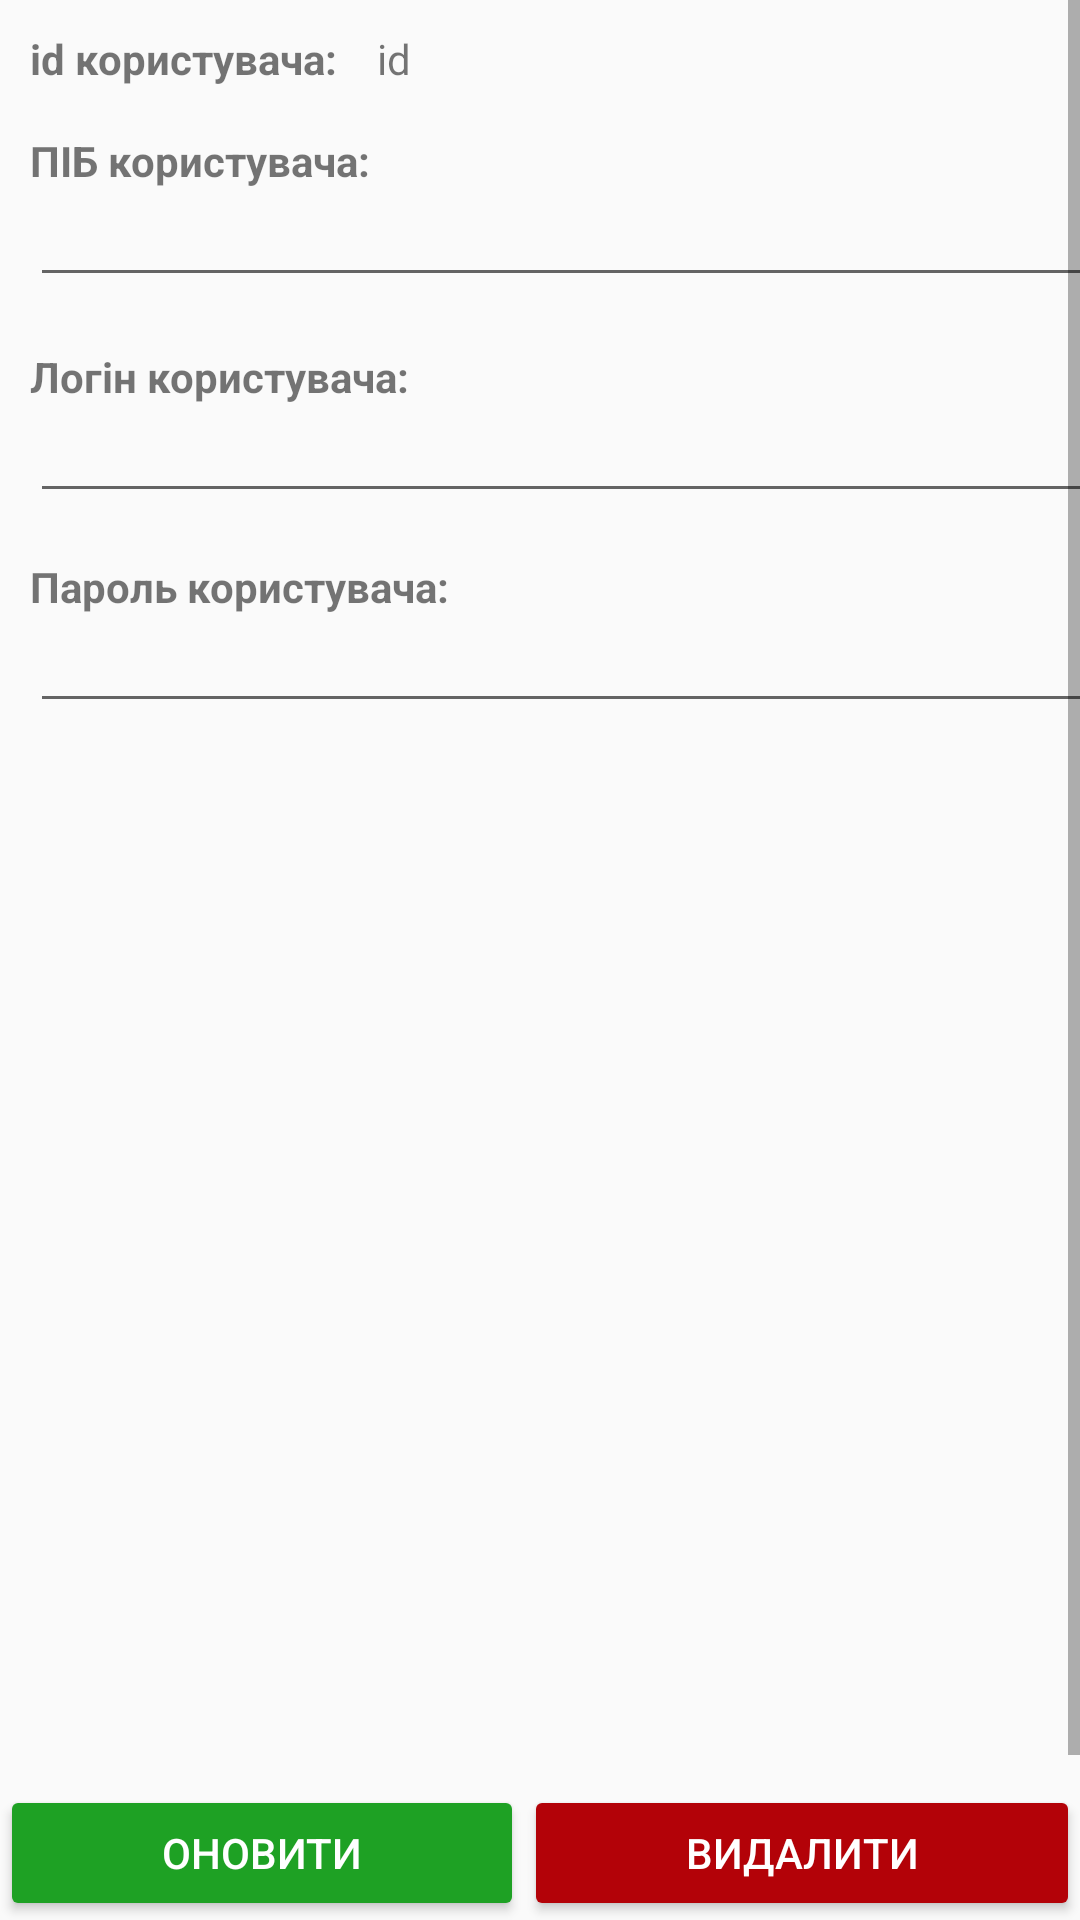

Write the Android layout XML for this screen, with the resource values it uses.
<!-- AndroidManifest.xml: application theme AppTheme -->
<!-- res/layout/activity_user_info.xml -->
<?xml version="1.0" encoding="utf-8"?>
<LinearLayout xmlns:android="http://schemas.android.com/apk/res/android"
    xmlns:app="http://schemas.android.com/apk/res-auto"
    xmlns:tools="http://schemas.android.com/tools"
    android:id="@+id/activity_user_tasks"
    android:layout_width="fill_parent"
    android:layout_height="fill_parent"
    tools:context="polytech.distributedtasksproject.UserActivity"
    android:orientation="vertical">

    <ScrollView
        android:id="@+id/description_task_sroll"
        android:layout_width="fill_parent"
        android:layout_height="fill_parent"
        android:layout_alignParentLeft="true"
        android:layout_alignParentStart="true"
        android:layout_alignParentTop="true"
        android:layout_weight="1.5"
        android:fillViewport="true">

        <RelativeLayout
            android:layout_width="match_parent"
            android:layout_height="wrap_content"
            android:layout_margin="10dp">

            <TextView
                android:id="@+id/user_id_label"
                android:layout_width="wrap_content"
                android:layout_height="wrap_content"
                android:layout_alignParentLeft="true"
                android:layout_alignParentStart="true"
                android:layout_alignParentTop="true"
                android:text="id користувача:"
                android:textStyle="bold" />

            <TextView
                android:id="@+id/user_name_label"
                android:layout_width="wrap_content"
                android:layout_height="wrap_content"
                android:layout_alignParentLeft="true"
                android:layout_alignParentStart="true"
                android:layout_below="@+id/user_id_label"
                android:layout_marginTop="15dp"
                android:text="ПІБ користувача:"
                android:textStyle="bold" />

            <TextView
                android:id="@+id/user_id_show"
                android:layout_width="wrap_content"
                android:layout_height="wrap_content"
                android:layout_alignParentEnd="false"
                android:layout_alignParentRight="false"
                android:layout_alignTop="@+id/user_id_label"
                android:layout_marginLeft="13dp"
                android:layout_marginStart="13dp"
                android:layout_toRightOf="@+id/user_id_label"
                android:text="id" />

            <EditText
                android:id="@+id/user_update_name"
                android:layout_width="wrap_content"
                android:layout_height="wrap_content"
                android:layout_alignParentEnd="true"
                android:layout_alignParentLeft="true"
                android:layout_alignParentRight="true"
                android:layout_alignParentStart="true"
                android:layout_below="@+id/user_name_label"
                android:ems="10"
                android:inputType="textPersonName"
                android:textSize="14dp" />

            <TextView
                android:id="@+id/task_end_label"
                android:layout_width="wrap_content"
                android:layout_height="wrap_content"
                android:layout_alignParentLeft="true"
                android:layout_alignParentStart="true"
                android:layout_below="@+id/user_update_name"
                android:layout_marginTop="17dp"
                android:text="Логін користувача:"
                android:textStyle="bold" />

            <EditText
                android:id="@+id/user_update_login"
                android:layout_width="wrap_content"
                android:layout_height="wrap_content"
                android:layout_alignParentEnd="true"
                android:layout_alignParentLeft="true"
                android:layout_alignParentRight="true"
                android:layout_alignParentStart="true"
                android:layout_below="@+id/task_end_label"
                android:ems="10"
                android:inputType="textPersonName"
                android:textSize="14dp" />

            <TextView
                android:id="@+id/user_password_label"
                android:layout_width="wrap_content"
                android:layout_height="wrap_content"
                android:layout_alignParentLeft="true"
                android:layout_alignParentStart="true"
                android:layout_below="@+id/user_update_login"
                android:layout_marginTop="15dp"
                android:text="Пароль користувача:"
                android:textStyle="bold" />

            <EditText
                android:id="@+id/user_update_password"
                android:layout_width="wrap_content"
                android:layout_height="wrap_content"
                android:layout_alignParentEnd="true"
                android:layout_alignParentLeft="true"
                android:layout_alignParentRight="true"
                android:layout_alignParentStart="true"
                android:layout_below="@+id/user_password_label"
                android:ems="10"
                android:inputType="textPersonName"
                android:textSize="14dp" />

        </RelativeLayout>
    </ScrollView>

    <LinearLayout
        android:id="@+id/linearLayout"
        android:layout_width="match_parent"
        android:layout_height="wrap_content"
        android:layout_alignParentBottom="true"
        android:layout_weight="0.1"
        android:orientation="horizontal">

        <Button
            android:id="@+id/update_user_button"
            style="@style/Widget.AppCompat.Button.Colored"
            android:layout_width="wrap_content"
            android:layout_height="wrap_content"
            android:layout_weight="1"
            android:text="@string/user_update_button"
            android:theme="@style/SuccesfullButton" />

        <Button
            android:id="@+id/delete_user_button"
            style="@style/Widget.AppCompat.Button.Colored"
            android:layout_width="wrap_content"
            android:layout_height="wrap_content"
            android:layout_weight="1"
            android:text="@string/user_delete_button"
            android:theme="@style/ErrorButton" />
    </LinearLayout>

</LinearLayout>
<!-- resources referenced by this layout -->
<resources>
  <string name="user_delete_button">Видалити</string>
  <string name="user_update_button">Оновити</string>
  <style name="ErrorButton" parent="ThemeOverlay.AppCompat">
          <item name="colorAccent">@color/colorErrorButton</item>
      </style>
  <style name="SuccesfullButton" parent="ThemeOverlay.AppCompat">
          <item name="colorAccent">@color/colorSuccesfullButton</item>
      </style>
  <style name="AppTheme" parent="Theme.AppCompat.Light.DarkActionBar">
          
          <item name="colorPrimary">@color/colorPrimary</item>
          <item name="colorPrimaryDark">@color/colorPrimaryDark</item>
          
      </style>
  <color name="colorErrorButton">#b30208</color>
  <color name="colorSuccesfullButton">#1ea124</color>
  <color name="colorPrimary">#3F51B5</color>
  <color name="colorPrimaryDark">#303F9F</color>
</resources>
